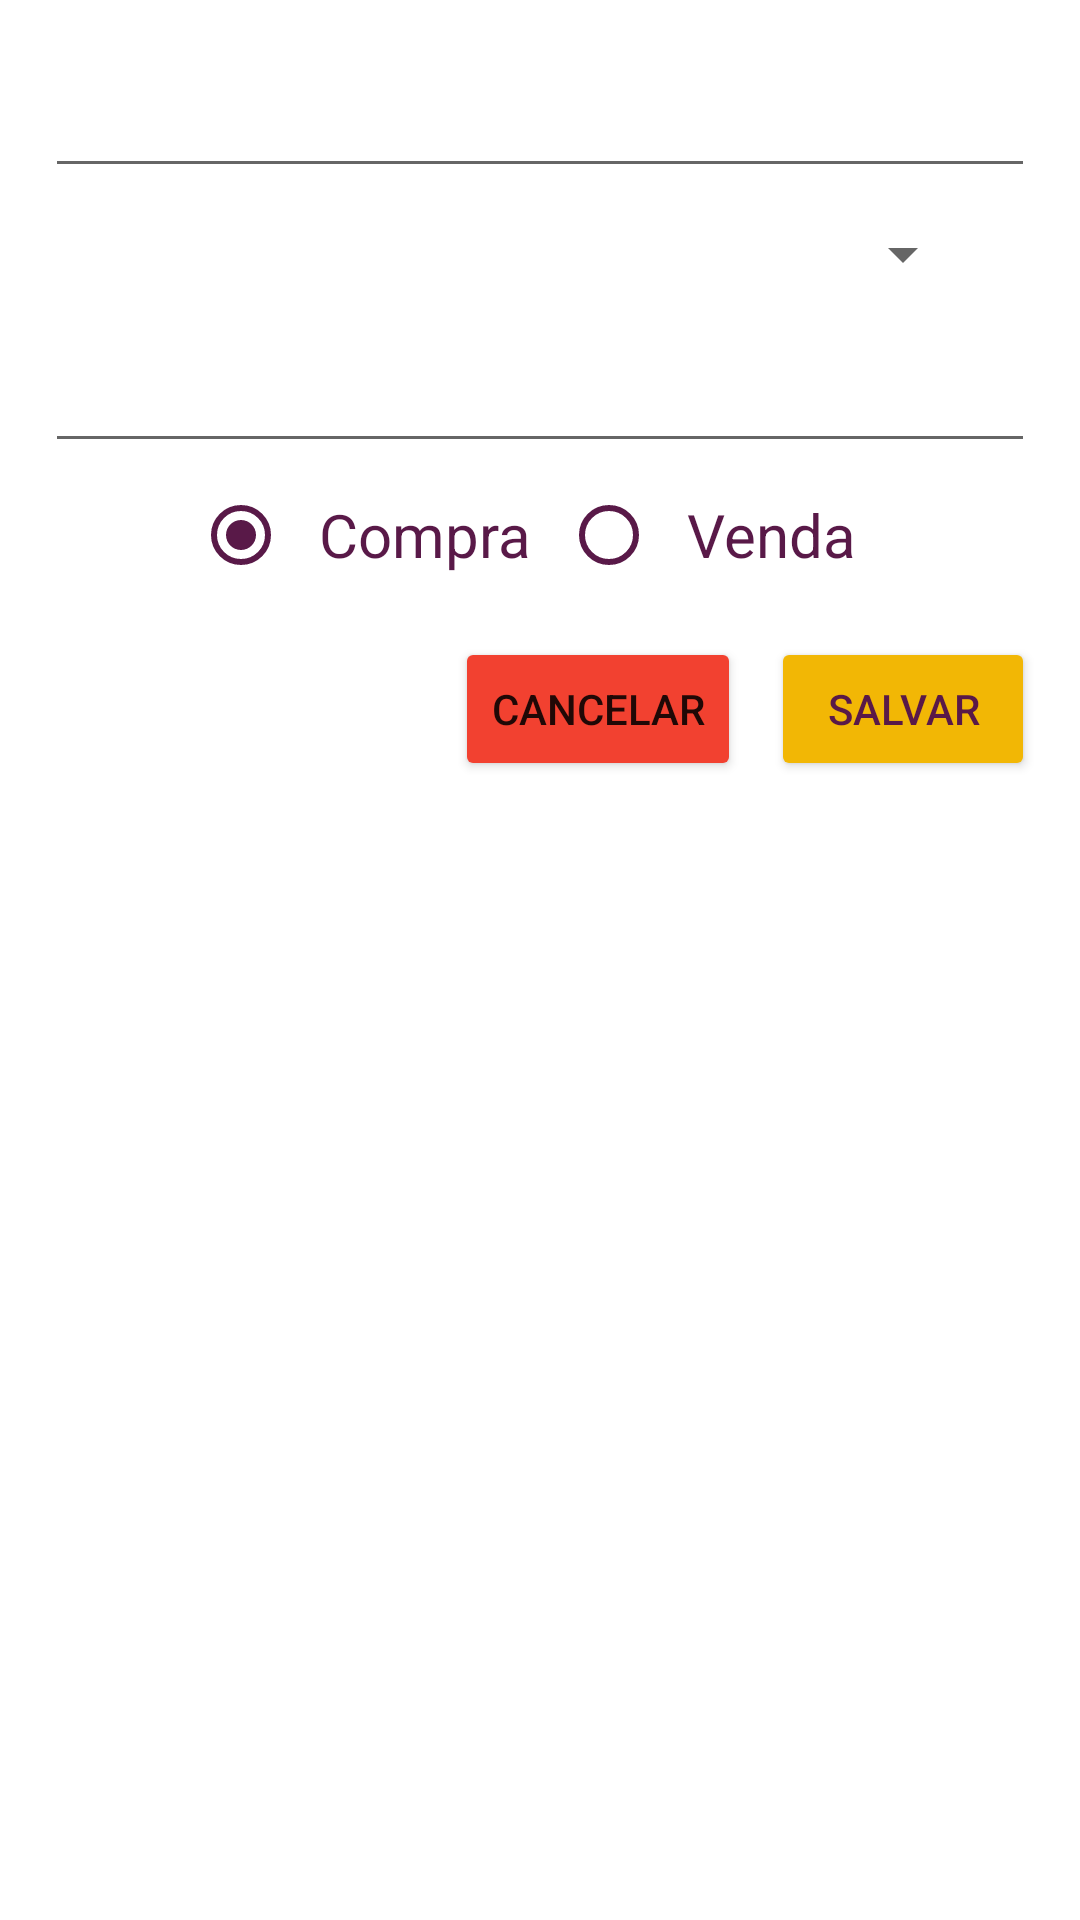

Android layout source for this screen:
<!-- AndroidManifest.xml: application theme Theme.GestorDePerfumaria -->
<!-- res/layout/cosmetic_edit_dialog.xml -->
<?xml version="1.0" encoding="utf-8"?>
<LinearLayout xmlns:android="http://schemas.android.com/apk/res/android"
    android:layout_width="match_parent"
    android:layout_height="match_parent"
    android:orientation="vertical"
    android:padding="15dp"
    android:background="@color/white">

    <EditText
        android:id="@+id/edit_text_name_dialog"
        android:layout_width="match_parent"
        android:layout_height="wrap_content"
        android:textColor="@color/dark_purple"
        android:textSize="23sp"/>

    <Spinner
        android:id="@+id/brands_spinner"
        android:layout_width="match_parent"
        android:spinnerMode="dropdown"
        android:layout_marginVertical="10sp"
        android:layout_marginHorizontal="20dp"
        android:layout_height="wrap_content"
        android:scrollbarStyle="outsideInset"
        />

    <EditText
        android:id="@+id/edit_text_price_dialog"
        android:layout_width="match_parent"
        android:layout_height="wrap_content"
        android:inputType="numberDecimal"
        android:textColor="@color/dark_purple"
        android:textSize="23sp"/>

    <RadioGroup
        android:id="@+id/transaction_type_cosmetic"
        android:layout_width="wrap_content"
        android:layout_height="wrap_content"
        android:orientation="horizontal"
        android:layout_gravity="center_horizontal">
        <RadioButton android:id="@+id/btn_purchase"
            android:layout_width="wrap_content"
            android:layout_height="wrap_content"
            android:text="@string/label_purchase"
            android:textSize="20sp"
            android:checked="true"
            android:paddingHorizontal="10dp"
            android:textColor="@color/dark_purple"
            android:buttonTint="@color/dark_purple"
            />
        <RadioButton android:id="@+id/btn_sale"
            android:layout_width="wrap_content"
            android:layout_height="wrap_content"
            android:text="@string/label_sale"
            android:textSize="20sp"
            android:checked="false"
            android:paddingHorizontal="10dp"
            android:textColor="@color/dark_purple"
            android:buttonTint="@color/dark_purple"
            />
    </RadioGroup>

    <LinearLayout
        android:layout_width="wrap_content"
        android:layout_height="wrap_content"
        android:orientation="horizontal"
        android:layout_marginTop="10dp"
        android:layout_gravity="end"
        >

        <Button
            android:id="@+id/edit_cancel"
            android:layout_width="wrap_content"
            android:layout_height="wrap_content"
            android:layout_marginEnd="10dp"
            android:text="@string/label_cancel"
            android:backgroundTint="@color/pink_red"/>

        <Button
            android:id="@+id/edit_save"
            android:layout_width="wrap_content"
            android:layout_height="wrap_content"
            android:text="@string/label_save"
            android:textColor="@color/dark_purple"
            android:backgroundTint="@color/yellow"/>

    </LinearLayout>

</LinearLayout>
<!-- resources referenced by this layout -->
<resources>
  <color name="dark_purple">#FF591948</color>
  <color name="pink_red">#FFF24130</color>
  <color name="white">#FFFFFFFF</color>
  <color name="yellow">#FFF2B705</color>
  <string name="label_cancel">Cancelar</string>
  <string name="label_purchase">Compra</string>
  <string name="label_sale">Venda</string>
  <string name="label_save">Salvar</string>
  <style name="Theme.GestorDePerfumaria" parent="Theme.MaterialComponents.DayNight.DarkActionBar">
          
          <item name="colorPrimary">@color/purple_500</item>
          <item name="colorPrimaryVariant">@color/purple_700</item>
          <item name="colorOnPrimary">@color/white</item>
          
          <item name="colorSecondary">@color/teal_200</item>
          <item name="colorSecondaryVariant">@color/teal_700</item>
          <item name="colorOnSecondary">@color/black</item>
          
          <item name="android:statusBarColor">?attr/colorPrimaryVariant</item>
          
      </style>
  <color name="purple_500">#FF6200EE</color>
  <color name="purple_700">#FF3700B3</color>
  <color name="teal_200">#FF03DAC5</color>
  <color name="teal_700">#FF018786</color>
  <color name="black">#FF000000</color>
</resources>
